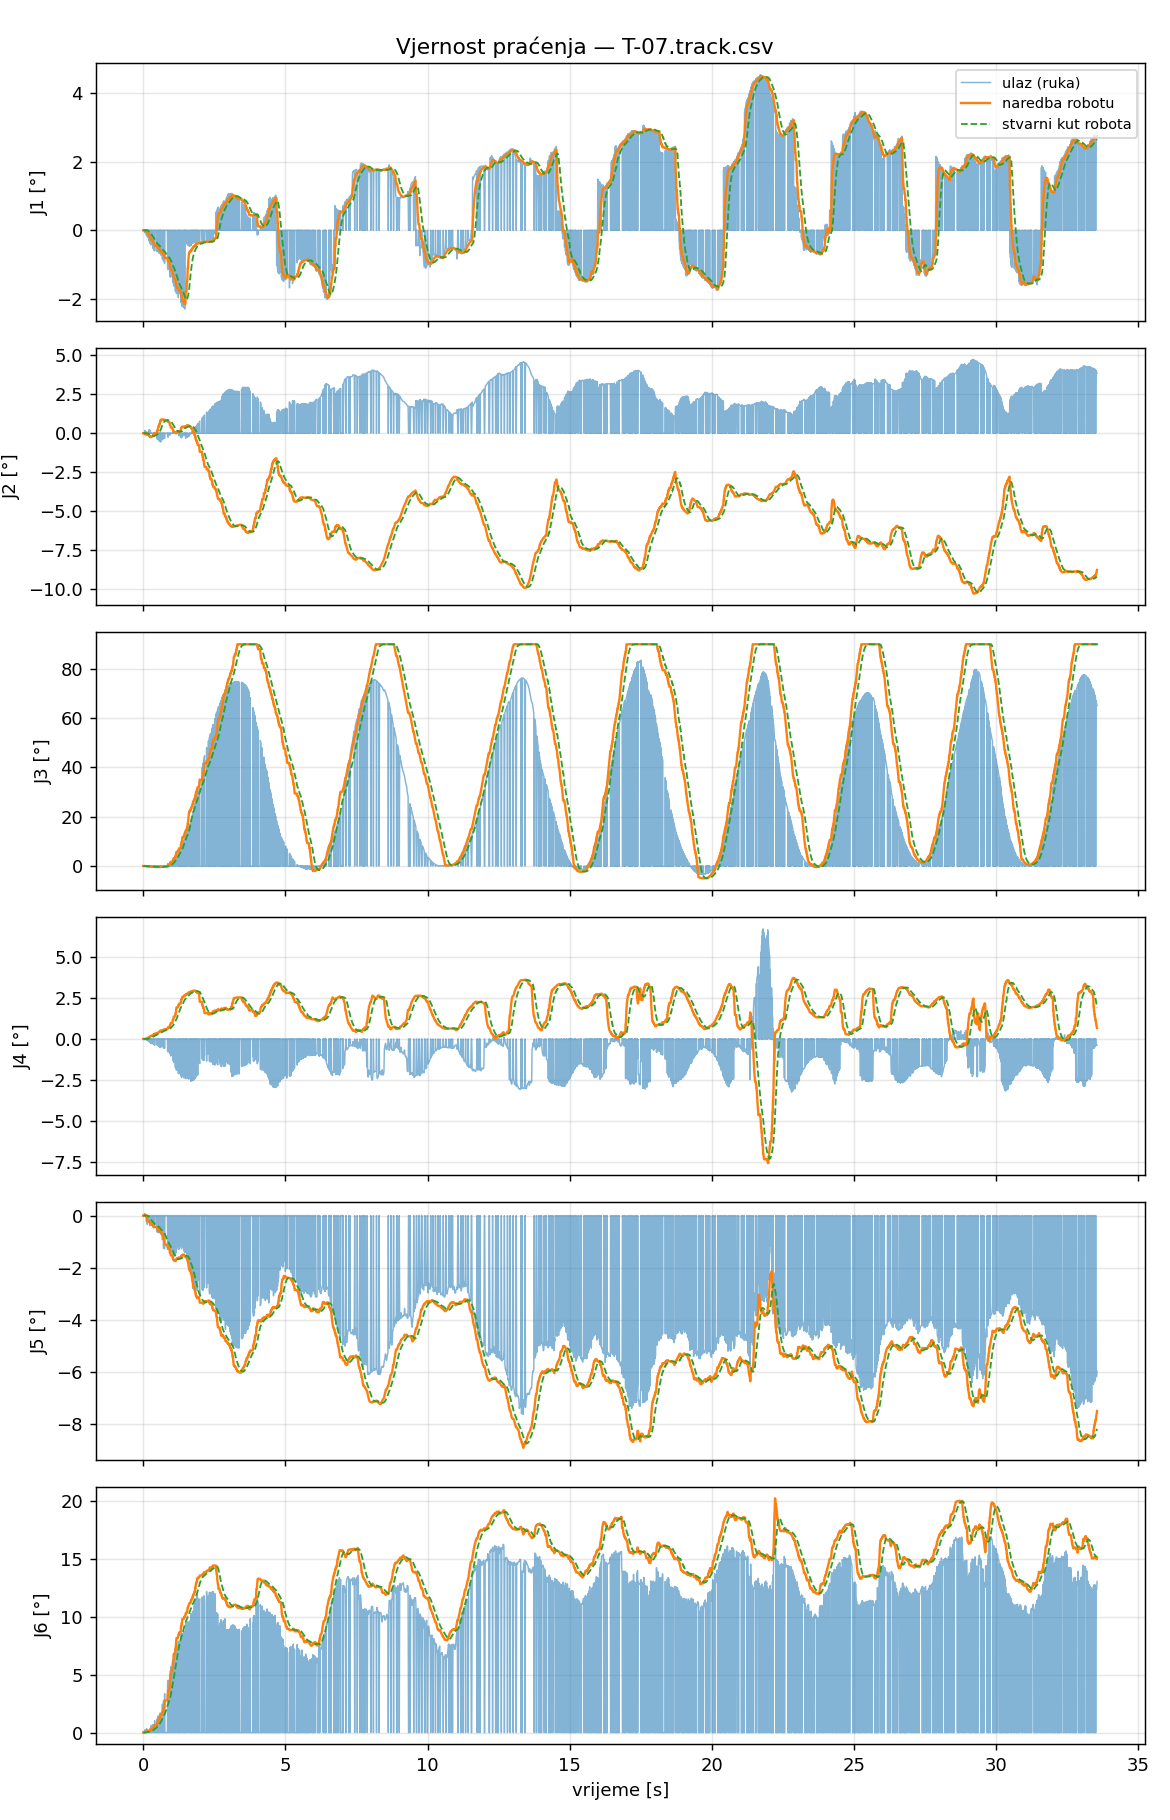

The file beside this chart, header and first rows:
t_s, t_capture, in_J1_deg, filt_J1_deg, target_J1_deg, cmd_J1_deg, act_J1_deg, ratelim_J1, rangeclamp_J1, halted_J1, in_J2_deg, filt_J2_deg, target_J2_deg, cmd_J2_deg, act_J2_deg, ratelim_J2, rangeclamp_J2, halted_J2, in_J3_deg, filt_J3_deg, target_J3_deg, cmd_J3_deg, act_J3_deg, ratelim_J3
0.000000, 1788221420, 0.0000, 0.0000, 0.0000, 0.0000, 0.0007, 0, 0, 0, 0.0000, 0.0000, 0.0000, 0.0000, 0.0000, 0, 0, 0, 0.0000, 0.0000, 0.0000, 0.0000, -0.0007, 0
0.008507, 1788221420, 0.0000, 0.0000, 0.0000, 0.0000, 0.0014, 0, 0, 0, 0.0000, 0.0000, 0.0000, 0.0000, 0.0007, 0, 0, 0, 0.0000, 0.0000, 0.0000, 0.0000, 0.0000, 0
0.01662, 1788221420, 0.0000, 0.0000, 0.0000, 0.0000, 0.0014, 0, 0, 0, 0.0000, 0.0000, 0.0000, 0.0000, -0.0007, 0, 0, 0, 0.0000, 0.0000, 0.0000, 0.0000, -0.0020, 0
0.02414, 1788221420, 0.0000, 0.0000, 0.0000, 0.0000, 0.0007, 0, 0, 0, 0.0000, 0.0000, 0.0000, 0.0000, -0.0007, 0, 0, 0, 0.0000, 0.0000, 0.0000, 0.0000, -0.0014, 0
0.03265, 1788221420, 0.0000, 0.0000, 0.0000, 0.0000, 0.0034, 0, 0, 0, 0.0000, 0.0000, 0.0000, 0.0000, 0.0028, 0, 0, 0, 0.0000, 0.0000, 0.0000, 0.0000, 0.0000, 0
0.0402, 1788221420, 0.0000, 0.0000, 0.0000, 0.0000, 0.0014, 0, 0, 0, 0.0000, 0.0000, 0.0000, 0.0000, 0.0020, 0, 0, 0, 0.0000, 0.0000, 0.0000, 0.0000, 0.0000, 0
0.04824, 1788221420, 0.0000, 0.0000, 0.0000, 0.0000, 0.0014, 0, 0, 0, 0.0000, 0.0000, 0.0000, 0.0000, -0.0014, 0, 0, 0, 0.0000, 0.0000, 0.0000, 0.0000, -0.0020, 0
0.0563, 1788221420, -0.0725, -0.0145, -0.0145, -0.0145, -0.0027, 0, 0, 0, 0.1771, 0.0354, -0.0779, -0.0779, -0.0014, 0, 0, 0, -0.0366, -0.0073, -0.0110, -0.0110, -0.0007, 0
0.0644, 1788221420, 0.0000, 0.0000, -0.0145, -0.0145, 0.0007, 0, 0, 0, 0.0000, 0.0000, -0.0779, -0.0779, -0.0014, 0, 0, 0, 0.0000, 0.0000, -0.0110, -0.0110, -0.0027, 0
0.0714, 1788221420, 0.0000, 0.0000, -0.0145, -0.0145, 0.0000, 0, 0, 0, 0.0000, 0.0000, -0.0779, -0.0779, -0.0007, 0, 0, 0, 0.0000, 0.0000, -0.0110, -0.0110, 0.0000, 0
0.07994, 1788221420, 0.0000, 0.0000, -0.0145, -0.0145, 0.0000, 0, 0, 0, 0.0000, 0.0000, -0.0779, -0.0779, -0.0007, 0, 0, 0, 0.0000, 0.0000, -0.0110, -0.0110, -0.0014, 0
0.08845, 1788221420, 0.0000, 0.0000, -0.0145, -0.0145, -0.0020, 0, 0, 0, 0.0000, 0.0000, -0.0779, -0.0779, -0.0021, 0, 0, 0, 0.0000, 0.0000, -0.0110, -0.0110, -0.0014, 0
0.09668, 1788221420, 0.0000, 0.0000, -0.0145, -0.0145, 0.0014, 0, 0, 0, 0.0000, 0.0000, -0.0779, -0.0779, -0.0036, 0, 0, 0, 0.0000, 0.0000, -0.0110, -0.0110, 0.0014, 0
0.1037, 1788221420, 0.0000, 0.0000, -0.0145, -0.0145, 0.0014, 0, 0, 0, 0.0000, 0.0000, -0.0779, -0.0779, -0.0077, 0, 0, 0, 0.0000, 0.0000, -0.0110, -0.0110, 0.0007, 0
0.1118, 1788221420, -0.1573, -0.0431, -0.0431, -0.0431, 0.0007, 0, 0, 0, 0.0662, 0.0416, -0.0915, -0.0915, -0.0119, 0, 0, 0, -0.1932, -0.0445, -0.0667, -0.0667, -0.0007, 0
0.1201, 1788221420, 0.0000, 0.0000, -0.0431, -0.0431, -0.0007, 0, 0, 0, 0.0000, 0.0000, -0.0915, -0.0915, -0.0153, 0, 0, 0, 0.0000, 0.0000, -0.0667, -0.0667, 0.0000, 0
0.1283, 1788221420, -0.1623, -0.0669, -0.0669, -0.0669, -0.0007, 0, 0, 0, 0.0720, 0.0477, -0.1049, -0.1049, -0.0222, 0, 0, 0, -0.2118, -0.0780, -0.1169, -0.1169, -0.0027, 0
0.1365, 1788221420, -0.1598, -0.0855, -0.0855, -0.0855, -0.0007, 0, 0, 0, 0.0352, 0.0452, -0.0994, -0.0994, -0.0270, 0, 0, 0, -0.1952, -0.1014, -0.1521, -0.1521, -0.0014, 0
0.1445, 1788221420, 0.0211, -0.0642, -0.0642, -0.0642, -0.0028, 0, 0, 0, -0.1074, 0.0147, -0.0323, -0.0323, -0.0298, 0, 0, 0, -0.1883, -0.1188, -0.1782, -0.1782, -0.0021, 0
0.1517, 1788221420, 0.0000, 0.0000, -0.0642, -0.0642, -0.0049, 0, 0, 0, 0.0000, 0.0000, -0.0323, -0.0323, -0.0360, 0, 0, 0, 0.0000, 0.0000, -0.1782, -0.1782, -0.0036, 0
0.1607, 1788221420, 0.0000, 0.0000, -0.0642, -0.0642, -0.0050, 0, 0, 0, 0.0000, 0.0000, -0.0323, -0.0323, -0.0359, 0, 0, 0, 0.0000, 0.0000, -0.1782, -0.1782, -0.0099, 0
0.1684, 1788221420, -0.2092, -0.0932, -0.0932, -0.0932, -0.0084, 0, 0, 0, 0.0495, 0.0216, -0.0476, -0.0476, -0.0413, 0, 0, 0, -0.1860, -0.1322, -0.1983, -0.1983, -0.0134, 0
0.1759, 1788221420, 0.0000, 0.0000, -0.0932, -0.0932, -0.0160, 0, 0, 0, 0.0000, 0.0000, -0.0476, -0.0476, -0.0433, 0, 0, 0, 0.0000, 0.0000, -0.1983, -0.1983, -0.0272, 0
0.1835, 1788221420, 0.0000, 0.0000, -0.0932, -0.0932, -0.0195, 0, 0, 0, 0.0000, 0.0000, -0.0476, -0.0476, -0.0433, 0, 0, 0, 0.0000, 0.0000, -0.1983, -0.1983, -0.0355, 0
0.192, 1788221420, 0.0000, 0.0000, -0.0932, -0.0932, -0.0278, 0, 0, 0, 0.0000, 0.0000, -0.0476, -0.0476, -0.0433, 0, 0, 0, 0.0000, 0.0000, -0.1983, -0.1983, -0.0485, 0
0.2005, 1788221420, -0.2896, -0.1325, -0.1325, -0.1325, -0.0326, 0, 0, 0, 0.1960, 0.0565, -0.1243, -0.1243, -0.0433, 0, 0, 0, -0.1593, -0.1376, -0.2065, -0.2065, -0.0568, 0
0.208, 1788221420, -0.3166, -0.1693, -0.1693, -0.1693, -0.0395, 0, 0, 0, 0.2228, 0.0898, -0.1975, -0.1975, -0.0454, 0, 0, 0, -0.1543, -0.1410, -0.2115, -0.2115, -0.0677, 0
0.2161, 1788221420, 0.0000, 0.0000, -0.1693, -0.1693, -0.0436, 0, 0, 0, 0.0000, 0.0000, -0.1975, -0.1975, -0.0426, 0, 0, 0, 0.0000, 0.0000, -0.2115, -0.2115, -0.0780, 0
0.2241, 1788221420, 0.0000, 0.0000, -0.1693, -0.1693, -0.0512, 0, 0, 0, 0.0000, 0.0000, -0.1975, -0.1975, -0.0420, 0, 0, 0, 0.0000, 0.0000, -0.2115, -0.2115, -0.0856, 0
0.2326, 1788221420, 0.0000, 0.0000, -0.1693, -0.1693, -0.0581, 0, 0, 0, 0.0000, 0.0000, -0.1975, -0.1975, -0.0449, 0, 0, 0, 0.0000, 0.0000, -0.2115, -0.2115, -0.0973, 0
0.2401, 1788221420, -0.3840, -0.2122, -0.2122, -0.2122, -0.0601, 0, 0, 0, 0.1876, 0.1093, -0.2405, -0.2405, -0.0492, 0, 0, 0, -0.1943, -0.1517, -0.2275, -0.2275, -0.1027, 0
0.2486, 1788221420, -0.3840, -0.2466, -0.2466, -0.2466, -0.0718, 0, 0, 0, 0.1495, 0.1174, -0.2582, -0.2582, -0.0588, 0, 0, 0, -0.2393, -0.1692, -0.2538, -0.2538, -0.1151, 0
0.2567, 1788221420, 0.0000, 0.0000, -0.2466, -0.2466, -0.0801, 0, 0, 0, 0.0000, 0.0000, -0.2582, -0.2582, -0.0699, 0, 0, 0, 0.0000, 0.0000, -0.2538, -0.2538, -0.1261, 0
0.2637, 1788221420, 0.0000, 0.0000, -0.2466, -0.2466, -0.0870, 0, 0, 0, 0.0000, 0.0000, -0.2582, -0.2582, -0.0754, 0, 0, 0, 0.0000, 0.0000, -0.2538, -0.2538, -0.1337, 0
0.2728, 1788221420, 0.0000, 0.0000, -0.2466, -0.2466, -0.0980, 0, 0, 0, 0.0000, 0.0000, -0.2582, -0.2582, -0.0906, 0, 0, 0, 0.0000, 0.0000, -0.2538, -0.2538, -0.1467, 0
0.2803, 1788221420, -0.4247, -0.2822, -0.2822, -0.2822, -0.1042, 0, 0, 0, 0.0162, 0.0971, -0.2137, -0.2137, -0.1050, 0, 0, 0, -0.3099, -0.1973, -0.2960, -0.2960, -0.1576, 0
0.2885, 1788221420, 0.0000, 0.0000, -0.2822, -0.2822, -0.1138, 0, 0, 0, 0.0000, 0.0000, -0.2137, -0.2137, -0.1132, 0, 0, 0, 0.0000, 0.0000, -0.2960, -0.2960, -0.1645, 0
0.2961, 1788221420, 0.0000, 0.0000, -0.2822, -0.2822, -0.1229, 0, 0, 0, 0.0000, 0.0000, -0.2137, -0.2137, -0.1270, 0, 0, 0, 0.0000, 0.0000, -0.2960, -0.2960, -0.1734, 0
0.3041, 1788221420, 0.0000, 0.0000, -0.2822, -0.2822, -0.1338, 0, 0, 0, 0.0000, 0.0000, -0.2137, -0.2137, -0.1366, 0, 0, 0, 0.0000, 0.0000, -0.2960, -0.2960, -0.1803, 0
0.3126, 1788221420, 0.0000, 0.0000, -0.2822, -0.2822, -0.1449, 0, 0, 0, 0.0000, 0.0000, -0.2137, -0.2137, -0.1469, 0, 0, 0, 0.0000, 0.0000, -0.2960, -0.2960, -0.1899, 0
0.3201, 1788221420, 0.0000, 0.0000, -0.2822, -0.2822, -0.1538, 0, 0, 0, 0.0000, 0.0000, -0.2137, -0.2137, -0.1531, 0, 0, 0, 0.0000, 0.0000, -0.2960, -0.2960, -0.1954, 0
0.3287, 1788221420, 0.0000, 0.0000, -0.2822, -0.2822, -0.1676, 0, 0, 0, 0.0000, 0.0000, -0.2137, -0.2137, -0.1633, 0, 0, 0, 0.0000, 0.0000, -0.2960, -0.2960, -0.2077, 0
0.3369, 1788221420, 0.0000, 0.0000, -0.2822, -0.2822, -0.1771, 0, 0, 0, 0.0000, 0.0000, -0.2137, -0.2137, -0.1736, 0, 0, 0, 0.0000, 0.0000, -0.2960, -0.2960, -0.2146, 0
0.3449, 1788221420, -0.5083, -0.3274, -0.3274, -0.3274, -0.1874, 0, 0, 0, -0.0329, 0.0711, -0.1565, -0.1565, -0.1777, 0, 0, 0, -0.2582, -0.2095, -0.3143, -0.3143, -0.2235, 0
0.3524, 1788221420, -0.5380, -0.3695, -0.3695, -0.3695, -0.1950, 0, 0, 0, -0.0567, 0.0456, -0.1002, -0.1002, -0.1824, 0, 0, 0, -0.2348, -0.2146, -0.3218, -0.3218, -0.2331, 0
0.361, 1788221420, 0.0000, 0.0000, -0.3695, -0.3695, -0.2053, 0, 0, 0, 0.0000, 0.0000, -0.1002, -0.1002, -0.1858, 0, 0, 0, 0.0000, 0.0000, -0.3218, -0.3218, -0.2392, 0
0.368, 1788221420, 0.0000, 0.0000, -0.3695, -0.3695, -0.2150, 0, 0, 0, 0.0000, 0.0000, -0.1002, -0.1002, -0.1919, 0, 0, 0, 0.0000, 0.0000, -0.3218, -0.3218, -0.2461, 0
0.3763, 1788221420, 0.0000, 0.0000, -0.3695, -0.3695, -0.2246, 0, 0, 0, 0.0000, 0.0000, -0.1002, -0.1002, -0.1905, 0, 0, 0, 0.0000, 0.0000, -0.3218, -0.3218, -0.2502, 0
0.3843, 1788221420, -0.5885, -0.4133, -0.4133, -0.4133, -0.2342, 0, 0, 0, -0.0701, 0.0224, -0.0493, -0.0493, -0.1853, 0, 0, 0, -0.2804, -0.2277, -0.3416, -0.3416, -0.2564, 0
0.3929, 1788221420, 0.0000, 0.0000, -0.4133, -0.4133, -0.2439, 0, 0, 0, 0.0000, 0.0000, -0.0493, -0.0493, -0.1820, 0, 0, 0, 0.0000, 0.0000, -0.3416, -0.3416, -0.2639, 0
0.4004, 1788221420, -0.5975, -0.4502, -0.4502, -0.4502, -0.2576, 0, 0, 0, -0.1050, -0.0031, 0.0068, 0.0068, -0.1771, 0, 0, 0, -0.3029, -0.2428, -0.3642, -0.3642, -0.2694, 0
0.4089, 1788221420, 0.0000, 0.0000, -0.4502, -0.4502, -0.2659, 0, 0, 0, 0.0000, 0.0000, 0.0068, 0.0068, -0.1688, 0, 0, 0, 0.0000, 0.0000, -0.3642, -0.3642, -0.2742, 0
0.417, 1788221420, 0.0000, 0.0000, -0.4502, -0.4502, -0.2776, 0, 0, 0, 0.0000, 0.0000, 0.0068, 0.0068, -0.1599, 0, 0, 0, 0.0000, 0.0000, -0.3642, -0.3642, -0.2783, 0
0.4245, 1788221420, 0.0000, 0.0000, -0.4502, -0.4502, -0.2886, 0, 0, 0, 0.0000, 0.0000, 0.0068, 0.0068, -0.1516, 0, 0, 0, 0.0000, 0.0000, -0.3642, -0.3642, -0.2845, 0
0.4326, 1788221420, 0.0000, 0.0000, -0.4502, -0.4502, -0.2989, 0, 0, 0, 0.0000, 0.0000, 0.0068, 0.0068, -0.1440, 0, 0, 0, 0.0000, 0.0000, -0.3642, -0.3642, -0.2900, 0
0.4406, 1788221420, 0.0000, 0.0000, -0.4502, -0.4502, -0.3120, 0, 0, 0, 0.0000, 0.0000, 0.0068, 0.0068, -0.1358, 0, 0, 0, 0.0000, 0.0000, -0.3642, -0.3642, -0.2969, 0
0.4483, 1788221421, 0.0000, 0.0000, -0.4502, -0.4502, -0.3244, 0, 0, 0, 0.0000, 0.0000, 0.0068, 0.0068, -0.1261, 0, 0, 0, 0.0000, 0.0000, -0.3642, -0.3642, -0.3037, 0
0.4568, 1788221421, 0.0000, 0.0000, -0.4502, -0.4502, -0.3361, 0, 0, 0, 0.0000, 0.0000, 0.0068, 0.0068, -0.1172, 0, 0, 0, 0.0000, 0.0000, -0.3642, -0.3642, -0.3085, 0
0.4643, 1788221421, 0.0000, 0.0000, -0.4502, -0.4502, -0.3457, 0, 0, 0, 0.0000, 0.0000, 0.0068, 0.0068, -0.1076, 0, 0, 0, 0.0000, 0.0000, -0.3642, -0.3642, -0.3154, 0
0.473, 1788221421, 0.0000, 0.0000, -0.4502, -0.4502, -0.3587, 0, 0, 0, 0.0000, 0.0000, 0.0068, 0.0068, -0.1000, 0, 0, 0, 0.0000, 0.0000, -0.3642, -0.3642, -0.3215, 0
... 3,690 more rows
